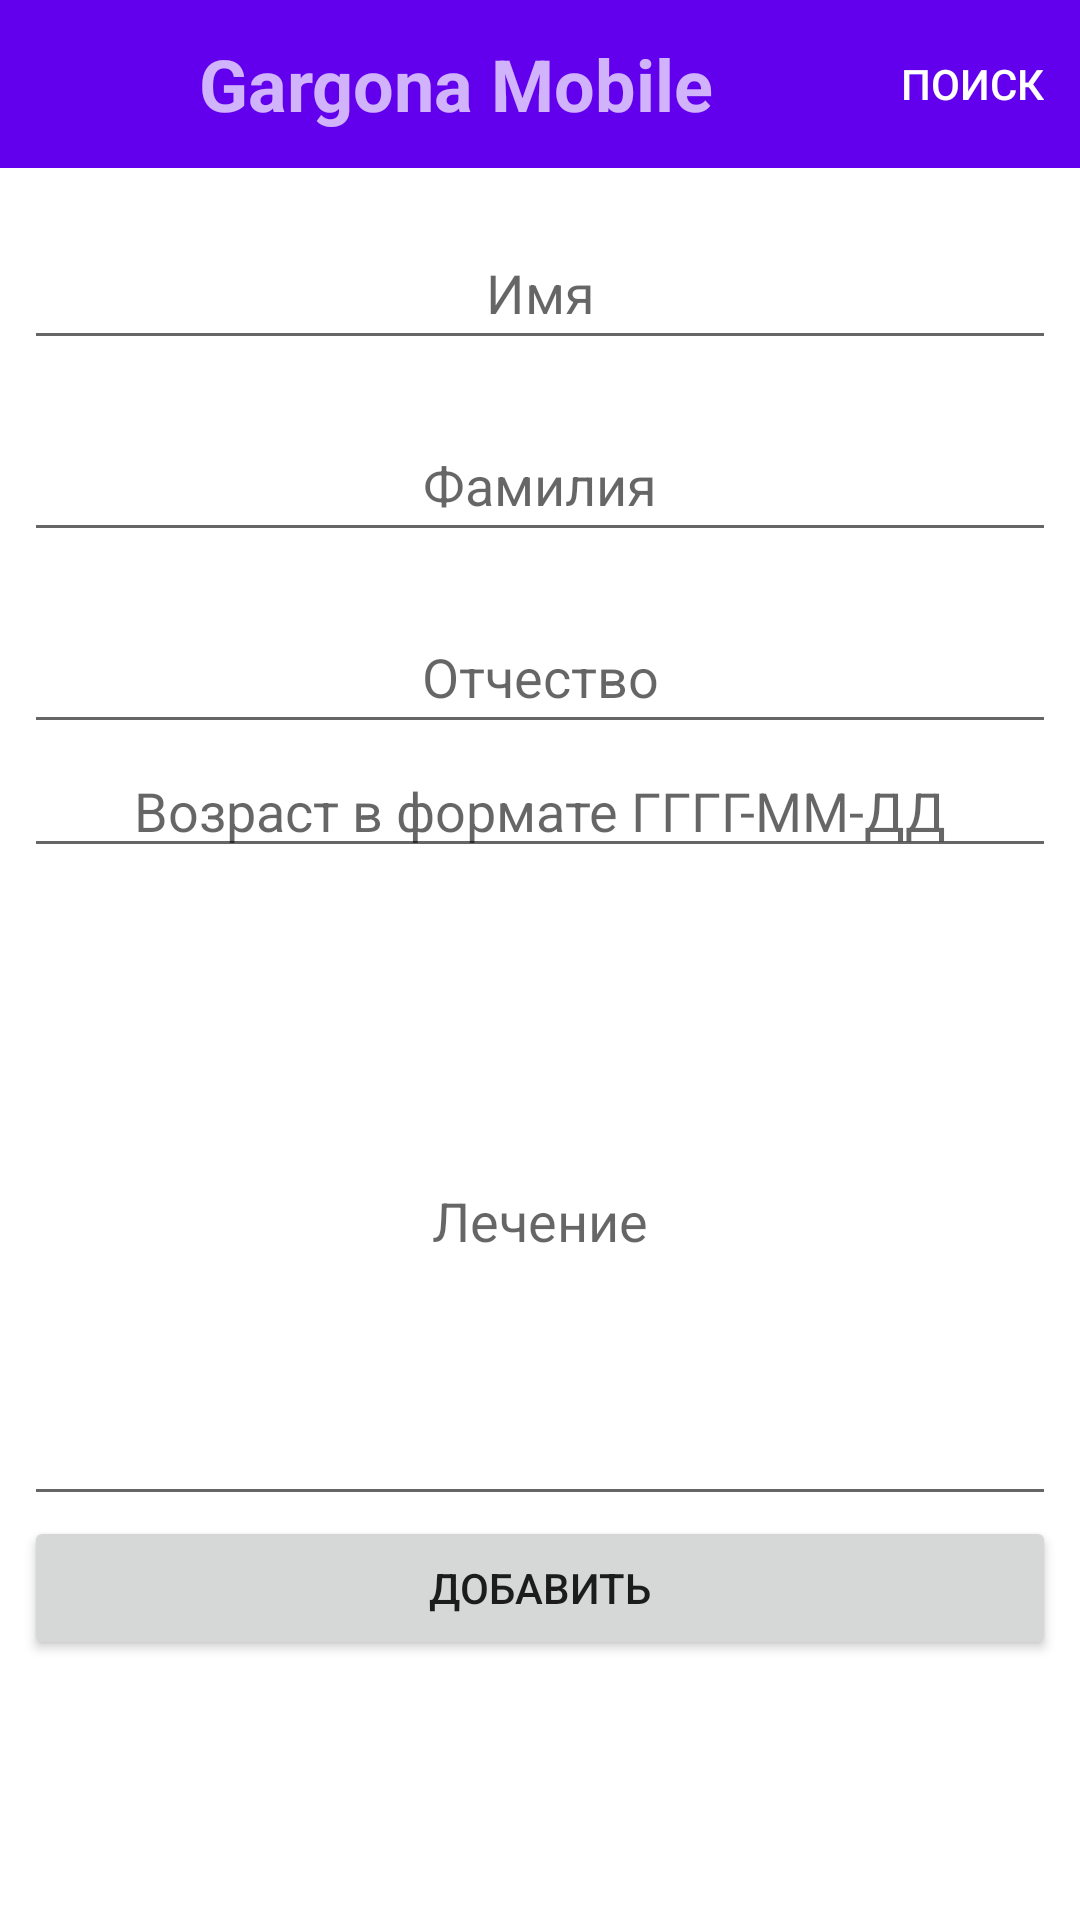

This screen was rendered from an Android layout file. Write that file and the resources it references.
<!-- AndroidManifest.xml: application theme Theme.MyTestRetrofit -->
<!-- res/layout/activity_new_patient.xml -->
<?xml version="1.0" encoding="utf-8"?>
<androidx.constraintlayout.widget.ConstraintLayout xmlns:android="http://schemas.android.com/apk/res/android"
    xmlns:app="http://schemas.android.com/apk/res-auto"
    xmlns:tools="http://schemas.android.com/tools"
    android:layout_width="match_parent"
    android:layout_height="match_parent"
    tools:context=".ui.NewPatientActivity">
    <include
        android:id="@+id/include"
        layout="@layout/toolbar" />

    <LinearLayout
        android:id="@+id/linearLayout"
        android:layout_width="0dp"
        android:layout_height="0dp"
        android:layout_marginStart="8dp"
        android:layout_marginEnd="8dp"
        android:orientation="vertical"
        app:layout_constraintBottom_toBottomOf="parent"
        app:layout_constraintEnd_toEndOf="parent"
        app:layout_constraintStart_toStartOf="parent"
        app:layout_constraintTop_toBottomOf="@+id/include">

        <EditText
            android:id="@+id/editPersonName"
            android:layout_width="match_parent"
            android:layout_height="wrap_content"
            android:layout_marginTop="16dp"
            android:ems="10"
            android:gravity="center"
            android:hint="Имя"
            android:inputType="textPersonName"
            android:minHeight="48dp" />

        <EditText
            android:id="@+id/editPersonSurname"
            android:layout_width="match_parent"
            android:layout_height="wrap_content"
            android:layout_marginTop="16dp"
            android:ems="10"
            android:gravity="center"
            android:hint="Фамилия"
            android:inputType="textPersonName"
            android:minHeight="48dp" />

        <EditText
            android:id="@+id/editPersonPatronymic"
            android:layout_width="match_parent"
            android:layout_height="wrap_content"
            android:layout_marginTop="16dp"
            android:ems="10"
            android:gravity="center"
            android:hint="Отчество"
            android:inputType="textPersonName"
            android:minHeight="48dp" />

        <EditText
            android:id="@+id/editPersonAge"
            android:layout_width="match_parent"
            android:layout_height="wrap_content"
            android:ems="10"
            android:gravity="center"
            android:hint="Возраст в формате ГГГГ-ММ-ДД"
            android:inputType="date" />

        <EditText
            android:id="@+id/editPersonTretments"
            android:layout_width="match_parent"
            android:layout_height="200dp"
            android:layout_marginTop="16dp"
            android:ems="10"
            android:gravity="center"
            android:hint="Лечение"
            android:inputType="textPersonName" />

        <Button
            android:id="@+id/button4"
            android:layout_width="match_parent"
            android:layout_height="wrap_content"
            android:onClick="btn_addPatient"
            android:text="Добавить" />

    </LinearLayout>

</androidx.constraintlayout.widget.ConstraintLayout>
<!-- res/layout/toolbar.xml (included above) -->
<?xml version="1.0" encoding="utf-8"?>
<com.google.android.material.appbar.AppBarLayout xmlns:android="http://schemas.android.com/apk/res/android"
    xmlns:tools="http://schemas.android.com/tools"
    xmlns:app="http://schemas.android.com/apk/res-auto"
    android:layout_width="match_parent"
    android:layout_height="wrap_content"
    android:elevation="0dp"
    app:elevation="0dp">


    <com.google.android.material.appbar.MaterialToolbar
        android:id="@+id/toolbar"
        android:layout_width="match_parent"
        android:layout_height="wrap_content"
        android:minHeight="?attr/actionBarSize"
        android:theme="@style/ToolBarStyle"
        android:weightSum="1"
        app:elevation="0dp"
        app:menu="@menu/example_menu">

        <TextView
            android:id="@+id/textView6"
            android:layout_width="match_parent"
            android:layout_height="wrap_content"
            android:gravity="center"
            android:text="Gargona Mobile"
            android:textSize="24sp"
            android:textStyle="bold" />



    </com.google.android.material.appbar.MaterialToolbar>



</com.google.android.material.appbar.AppBarLayout>
<!-- resources referenced by this layout -->
<resources>
  <style name="ToolBarStyle" parent="Theme.AppCompat">
          <item name="android:textColorPrimary">@android:color/white</item>
          <item name="android:textColorSecondary">@android:color/white</item>
          <item name="actionMenuTextColor">@android:color/white</item>
      </style>
  <style name="Theme.MyTestRetrofit" parent="Theme.MaterialComponents.DayNight.NoActionBar">
          
          <item name="colorPrimary">@color/purple_500</item>
          <item name="colorPrimaryVariant">@color/purple_700</item>
          <item name="colorOnPrimary">@color/white</item>
          
          <item name="colorSecondary">@color/teal_200</item>
          <item name="colorSecondaryVariant">@color/teal_700</item>
          <item name="colorOnSecondary">@color/black</item>
          
          <item name="android:statusBarColor" tools:targetApi="l">?attr/colorPrimaryVariant</item>
          
      </style>
  <!-- not gathered from this repository: default colours our renderer supplied (Android Studio template values) -->
  <color name="purple_500">#FF6200EE</color>
  <color name="purple_700">#FF3700B3</color>
  <color name="teal_200">#FF03DAC5</color>
  <color name="teal_700">#FF018786</color>
  <color name="black">#FF000000</color>
  <color name="white">#FFFFFFFF</color>
</resources>
